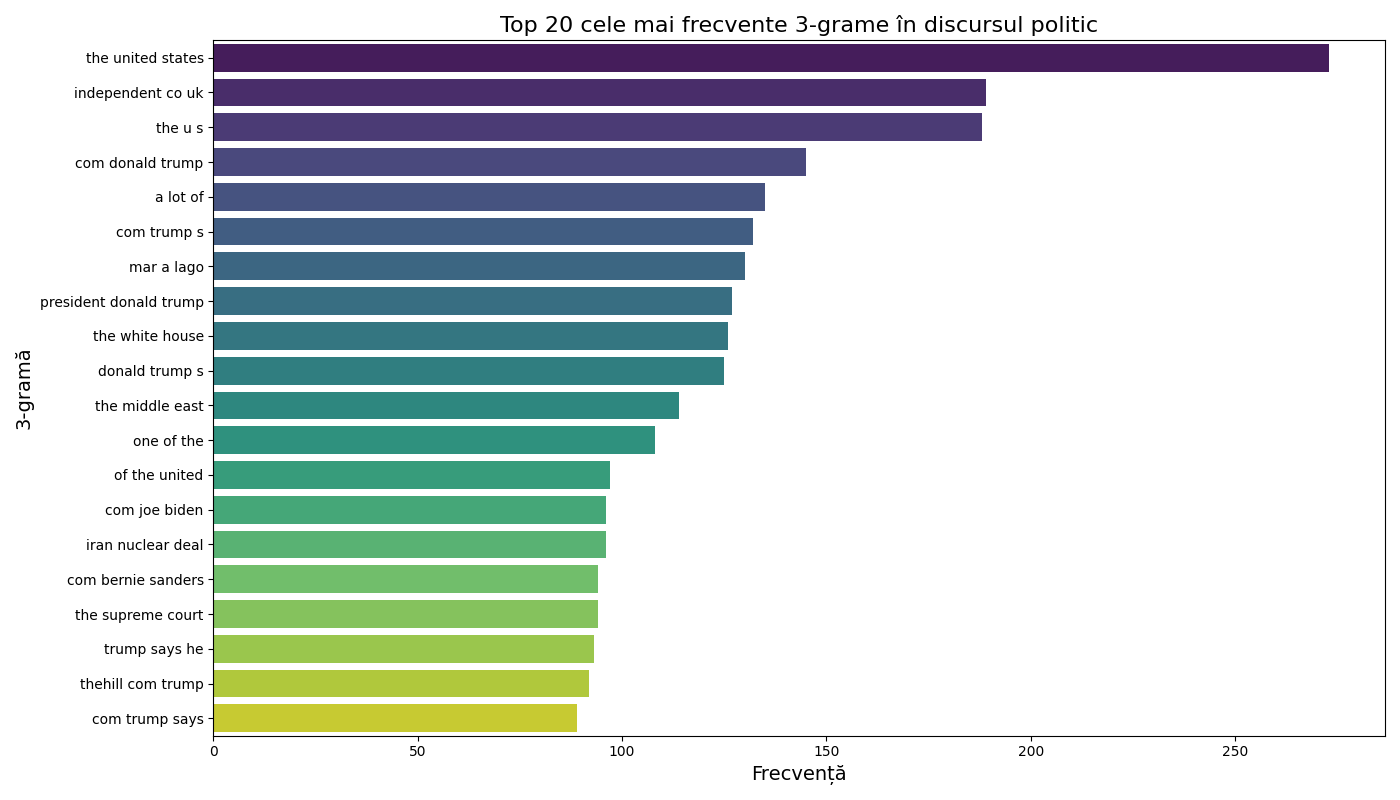

Values plotted in this chart, from the file beside it:
ngram, frequency
the united states, 273
independent co uk, 189
the u s, 188
com donald trump, 145
a lot of, 135
com trump s, 132
mar a lago, 130
president donald trump, 127
the white house, 126
donald trump s, 125
the middle east, 114
one of the, 108
of the united, 97
com joe biden, 96
iran nuclear deal, 96
com bernie sanders, 94
the supreme court, 94
trump says he, 93
thehill com trump, 92
com trump says, 89
do you think, 89
positive for covid, 86
then chances are, 86
of trump s, 85
chances are you, 85
a libertarian if, 85
that may interest, 83
may interest you, 83
in the middle, 83
submissions that may, 82
